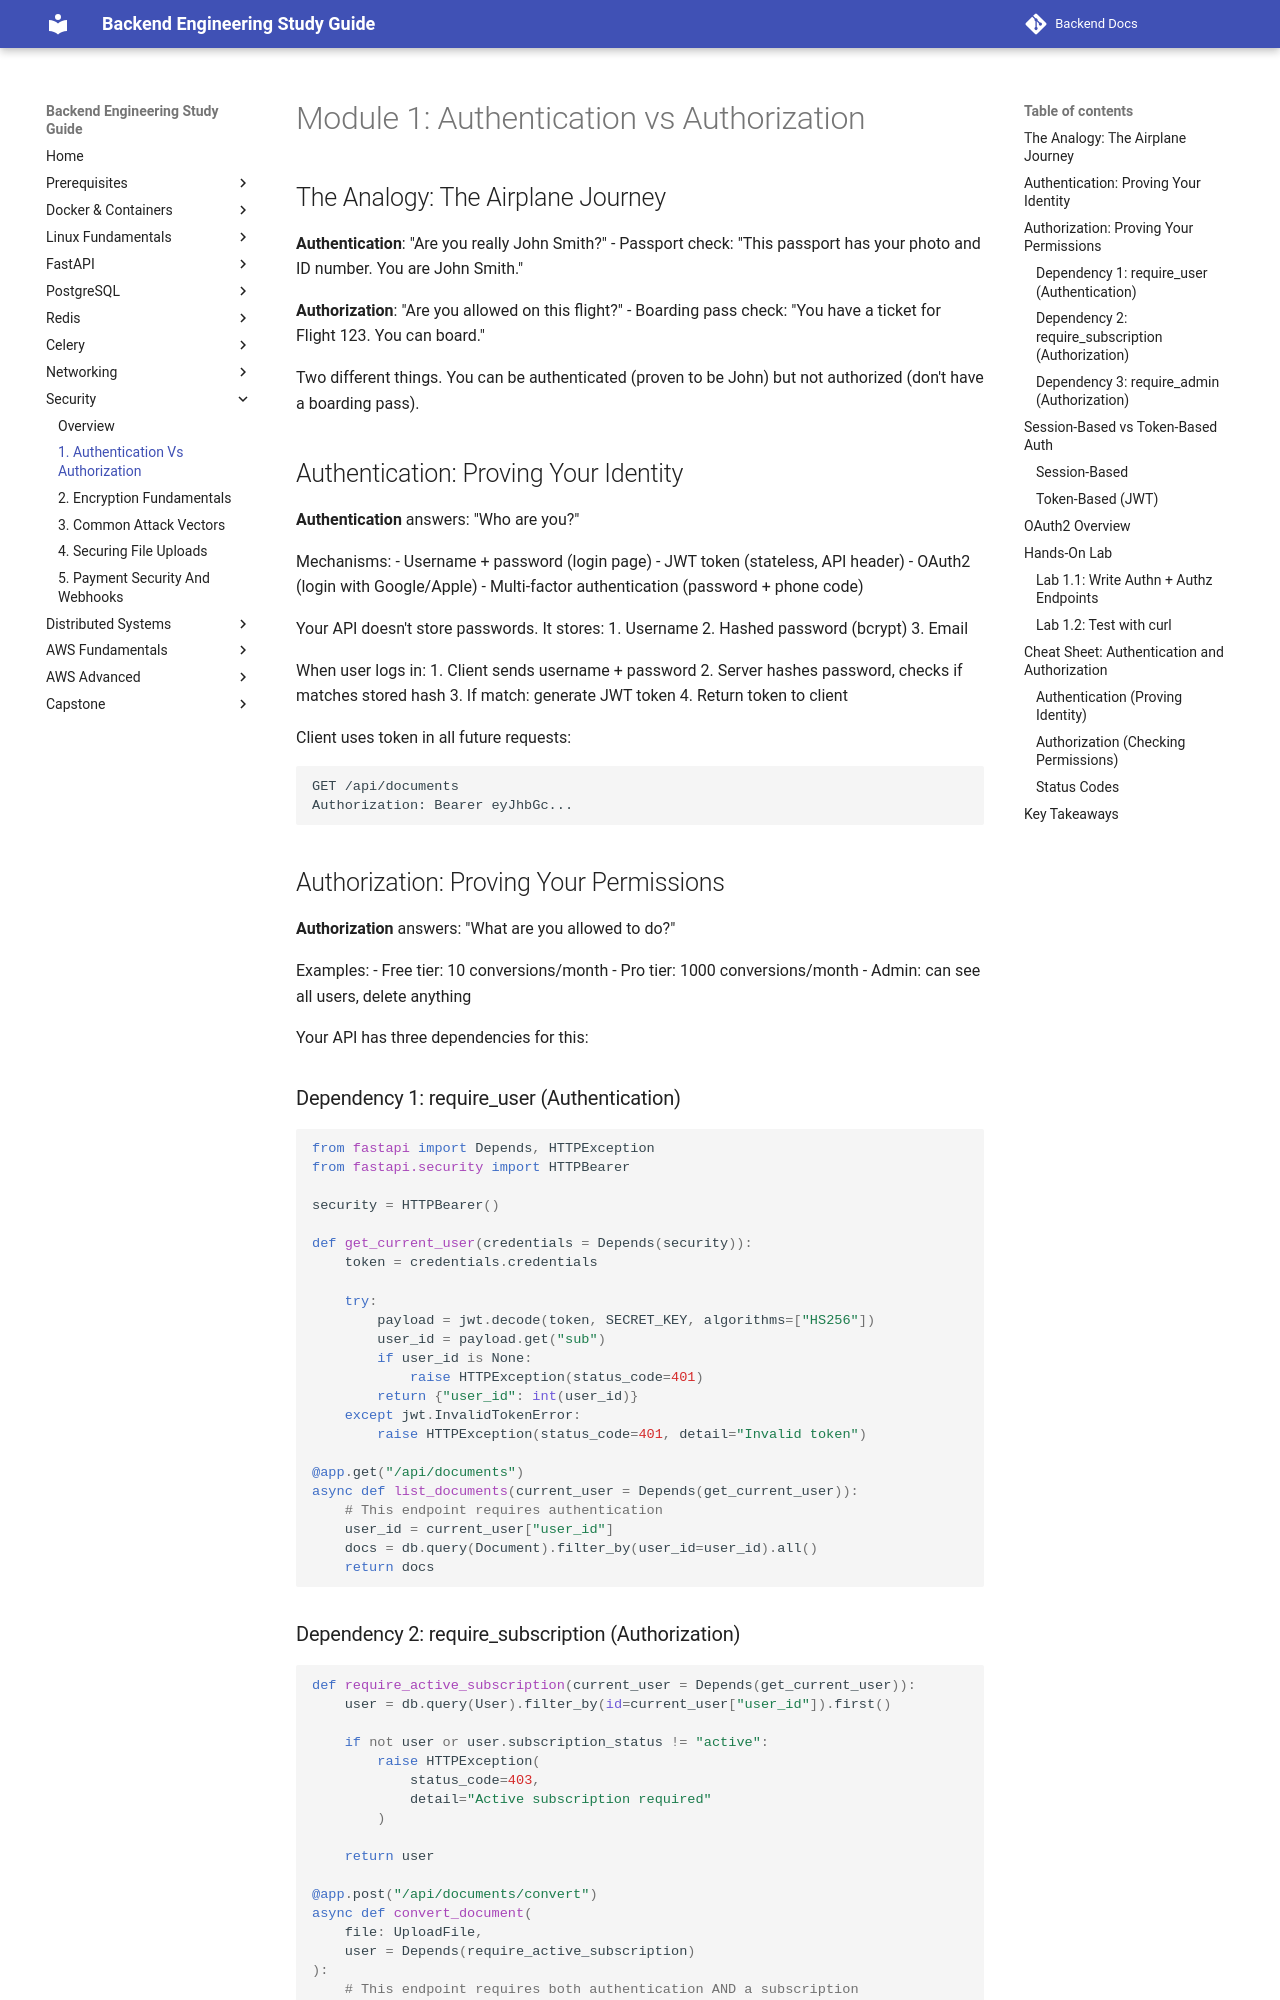

repository: aabdelmotalib/Backend-Docs · page: security/01-authentication-vs-authorization.html · generator: mkdocs

# Module 1: Authentication vs Authorization

## The Analogy: The Airplane Journey

**Authentication**: "Are you really John Smith?"
- Passport check: "This passport has your photo and ID number. You are John Smith."

**Authorization**: "Are you allowed on this flight?"
- Boarding pass check: "You have a ticket for Flight 123. You can board."

Two different things. You can be authenticated (proven to be John) but not authorized (don't have a boarding pass).

## Authentication: Proving Your Identity

**Authentication** answers: "Who are you?"

Mechanisms:
- Username + password (login page)
- JWT token (stateless, API header)
- OAuth2 (login with Google/Apple)
- Multi-factor authentication (password + phone code)

Your API doesn't store passwords. It stores:
1. Username
2. Hashed password (bcrypt)
3. Email

When user logs in:
1. Client sends username + password
2. Server hashes password, checks if matches stored hash
3. If match: generate JWT token
4. Return token to client

Client uses token in all future requests:
```
GET /api/documents
Authorization: Bearer eyJhbGc...
```

## Authorization: Proving Your Permissions

**Authorization** answers: "What are you allowed to do?"

Examples:
- Free tier: 10 conversions/month
- Pro tier: 1000 conversions/month
- Admin: can see all users, delete anything

Your API has three dependencies for this:

### Dependency 1: require_user (Authentication)

```python
from fastapi import Depends, HTTPException
from fastapi.security import HTTPBearer

security = HTTPBearer()

def get_current_user(credentials = Depends(security)):
    token = credentials.credentials
    
    try:
        payload = jwt.decode(token, SECRET_KEY, algorithms=["HS256"])
        user_id = payload.get("sub")
        if user_id is None:
            raise HTTPException(status_code=401)
        return {"user_id": int(user_id)}
    except jwt.InvalidTokenError:
        raise HTTPException(status_code=401, detail="Invalid token")

@app.get("/api/documents")
async def list_documents(current_user = Depends(get_current_user)):
    # This endpoint requires authentication
    user_id = current_user["user_id"]
    docs = db.query(Document).filter_by(user_id=user_id).all()
    return docs
```
